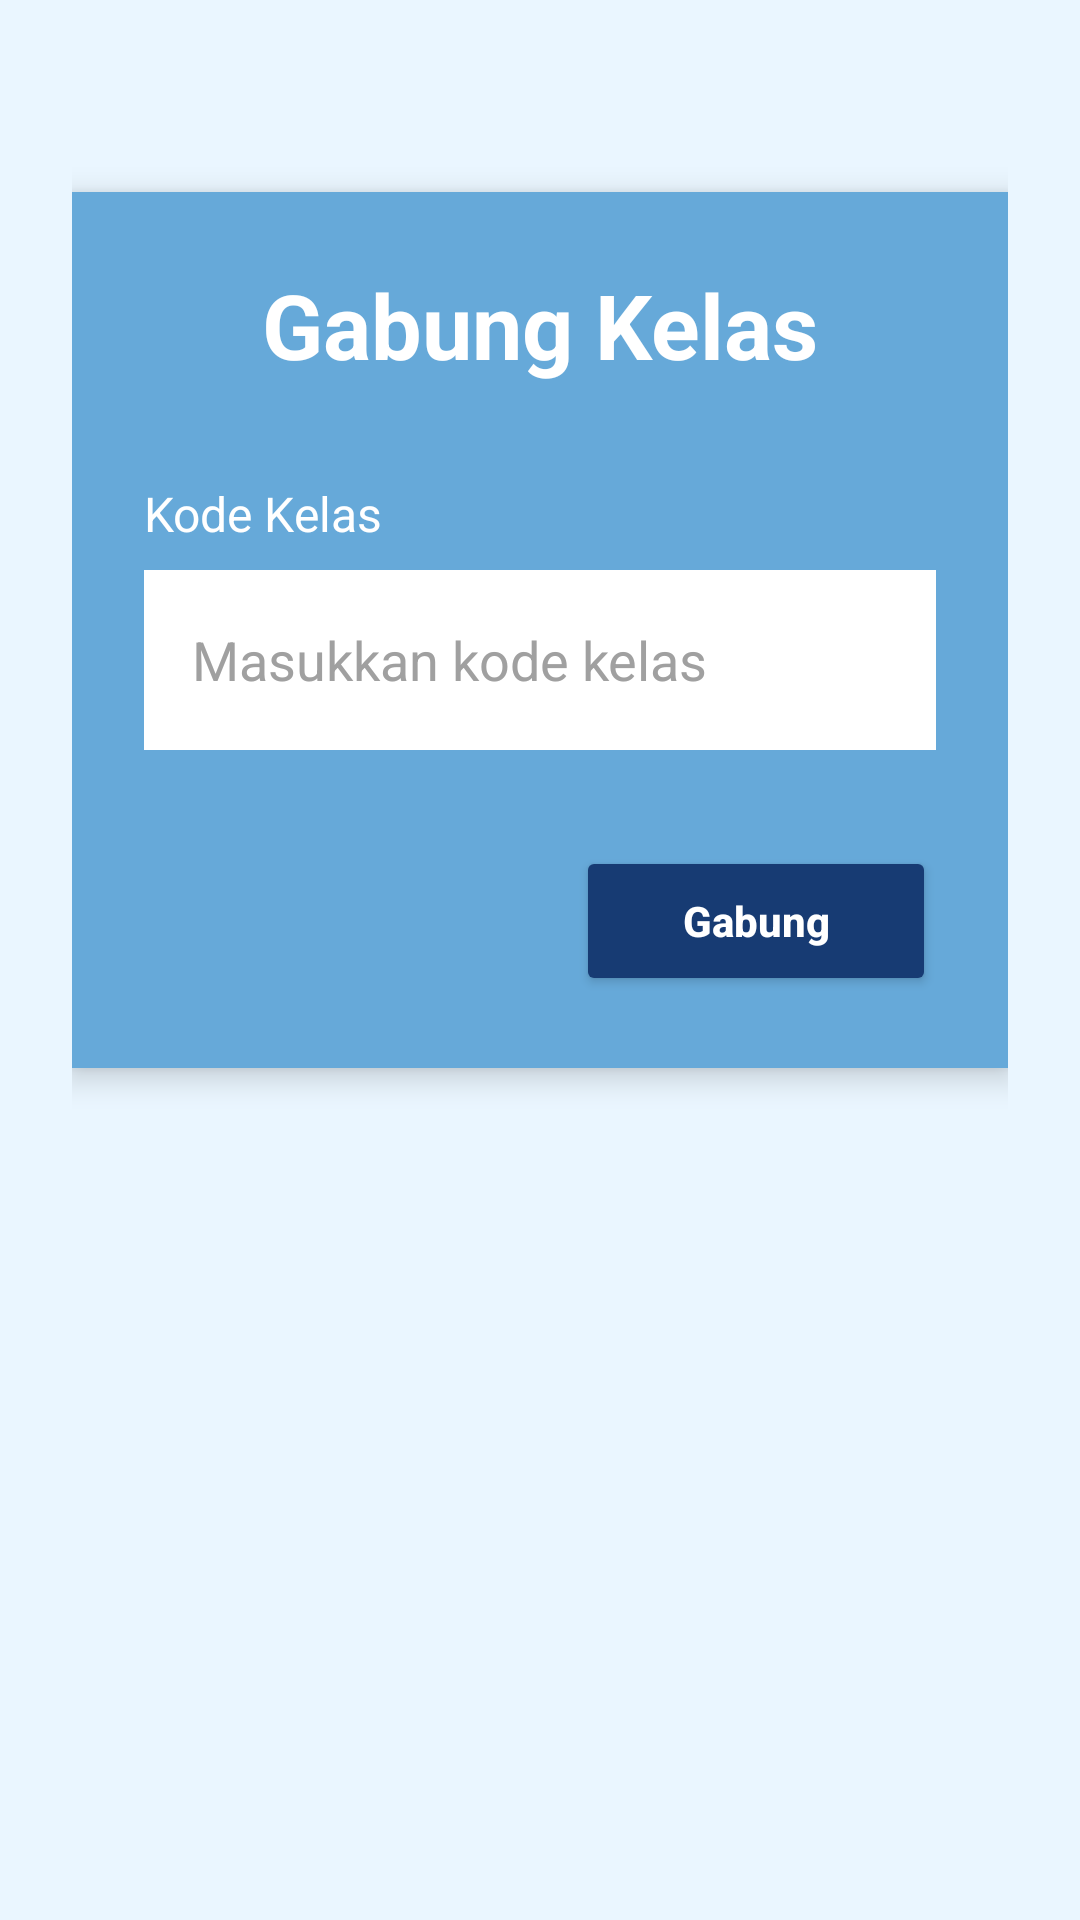

Write the Android layout XML for this screen, with the resource values it uses.
<!-- AndroidManifest.xml: application theme Theme.SCHOOLREMINDERR -->
<!-- res/layout/activity_join_class.xml -->
<?xml version="1.0" encoding="utf-8"?>
<ScrollView xmlns:android="http://schemas.android.com/apk/res/android"
    xmlns:tools="http://schemas.android.com/tools"
    android:layout_width="match_parent"
    android:layout_height="match_parent"
    android:background="#EAF6FF"
    tools:context=".JoinClassActivity">

    <LinearLayout
        android:layout_width="match_parent"
        android:layout_height="wrap_content"
        android:gravity="center"
        android:padding="24dp">

        <LinearLayout
            android:layout_width="match_parent"
            android:layout_height="wrap_content"
            android:orientation="vertical"
            android:background="#66A9D9"
            android:padding="24dp"
            android:elevation="6dp"
            android:layout_marginTop="40dp"
            android:layout_marginBottom="40dp"
            android:backgroundTint="#66A9D9">

            

            <TextView
                android:layout_width="wrap_content"
                android:layout_height="wrap_content"
                android:text="Gabung Kelas"
                android:textColor="@android:color/white"
                android:textStyle="bold"
                android:textSize="30sp"
                android:layout_gravity="center"
                android:layout_marginBottom="32dp"/>

            

            <ProgressBar
                android:id="@+id/progressBar"
                android:layout_width="wrap_content"
                android:layout_height="wrap_content"
                android:layout_gravity="center"
                android:visibility="gone"
                android:layout_marginBottom="16dp"/>

            

            <TextView
                android:layout_width="wrap_content"
                android:layout_height="wrap_content"
                android:text="Kode Kelas"
                android:textColor="@android:color/white"
                android:textSize="16sp"
                android:layout_marginBottom="8dp"/>

            <EditText
                android:id="@+id/etKodeKelas"
                android:layout_width="match_parent"
                android:layout_height="60dp"
                android:background="@android:color/white"
                android:hint="Masukkan kode kelas"
                android:padding="16dp"
                android:textColor="#000000"
                android:textColorHint="#A0A0A0"
                android:layout_marginBottom="32dp"/>

            

            <Button
                android:id="@+id/btnGabung"
                android:layout_width="120dp"
                android:layout_height="50dp"
                android:text="Gabung"
                android:textAllCaps="false"
                android:textStyle="bold"
                android:textColor="@android:color/white"
                android:backgroundTint="#173B73"
                android:layout_gravity="end"/>

        </LinearLayout>

    </LinearLayout>

</ScrollView>
<!-- resources referenced by this layout -->
<resources>
  <style name="Theme.SCHOOLREMINDERR" parent="Theme.MaterialComponents.Light.NoActionBar">
      </style>
</resources>
